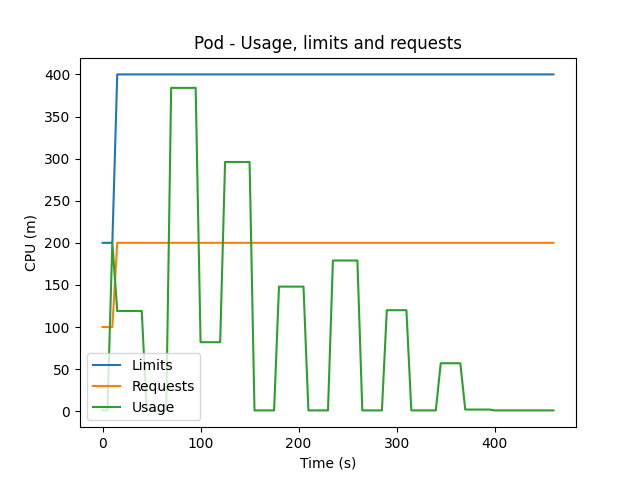

The table this chart was drawn from, first rows:
200, 200, 200, 400, 400, 400, 400, 400, 400, 400, 400, 400, 400, 400, 400, 400, 400, 400, 400, 400, 400, 400, 400, 400
100, 100, 100, 200, 200, 200, 200, 200, 200, 200, 200, 200, 200, 200, 200, 200, 200, 200, 200, 200, 200, 200, 200, 200
1, 1, 200, 119, 119, 119, 119, 119, 119, 1, 1, 1, 1, 1, 384, 384, 384, 384, 384, 384, 82, 82, 82, 82
0, 5, 10, 15, 20, 25, 30, 35, 40, 45, 50, 55, 60, 65, 70, 75, 80, 85, 90, 95, 100, 105, 110, 115
